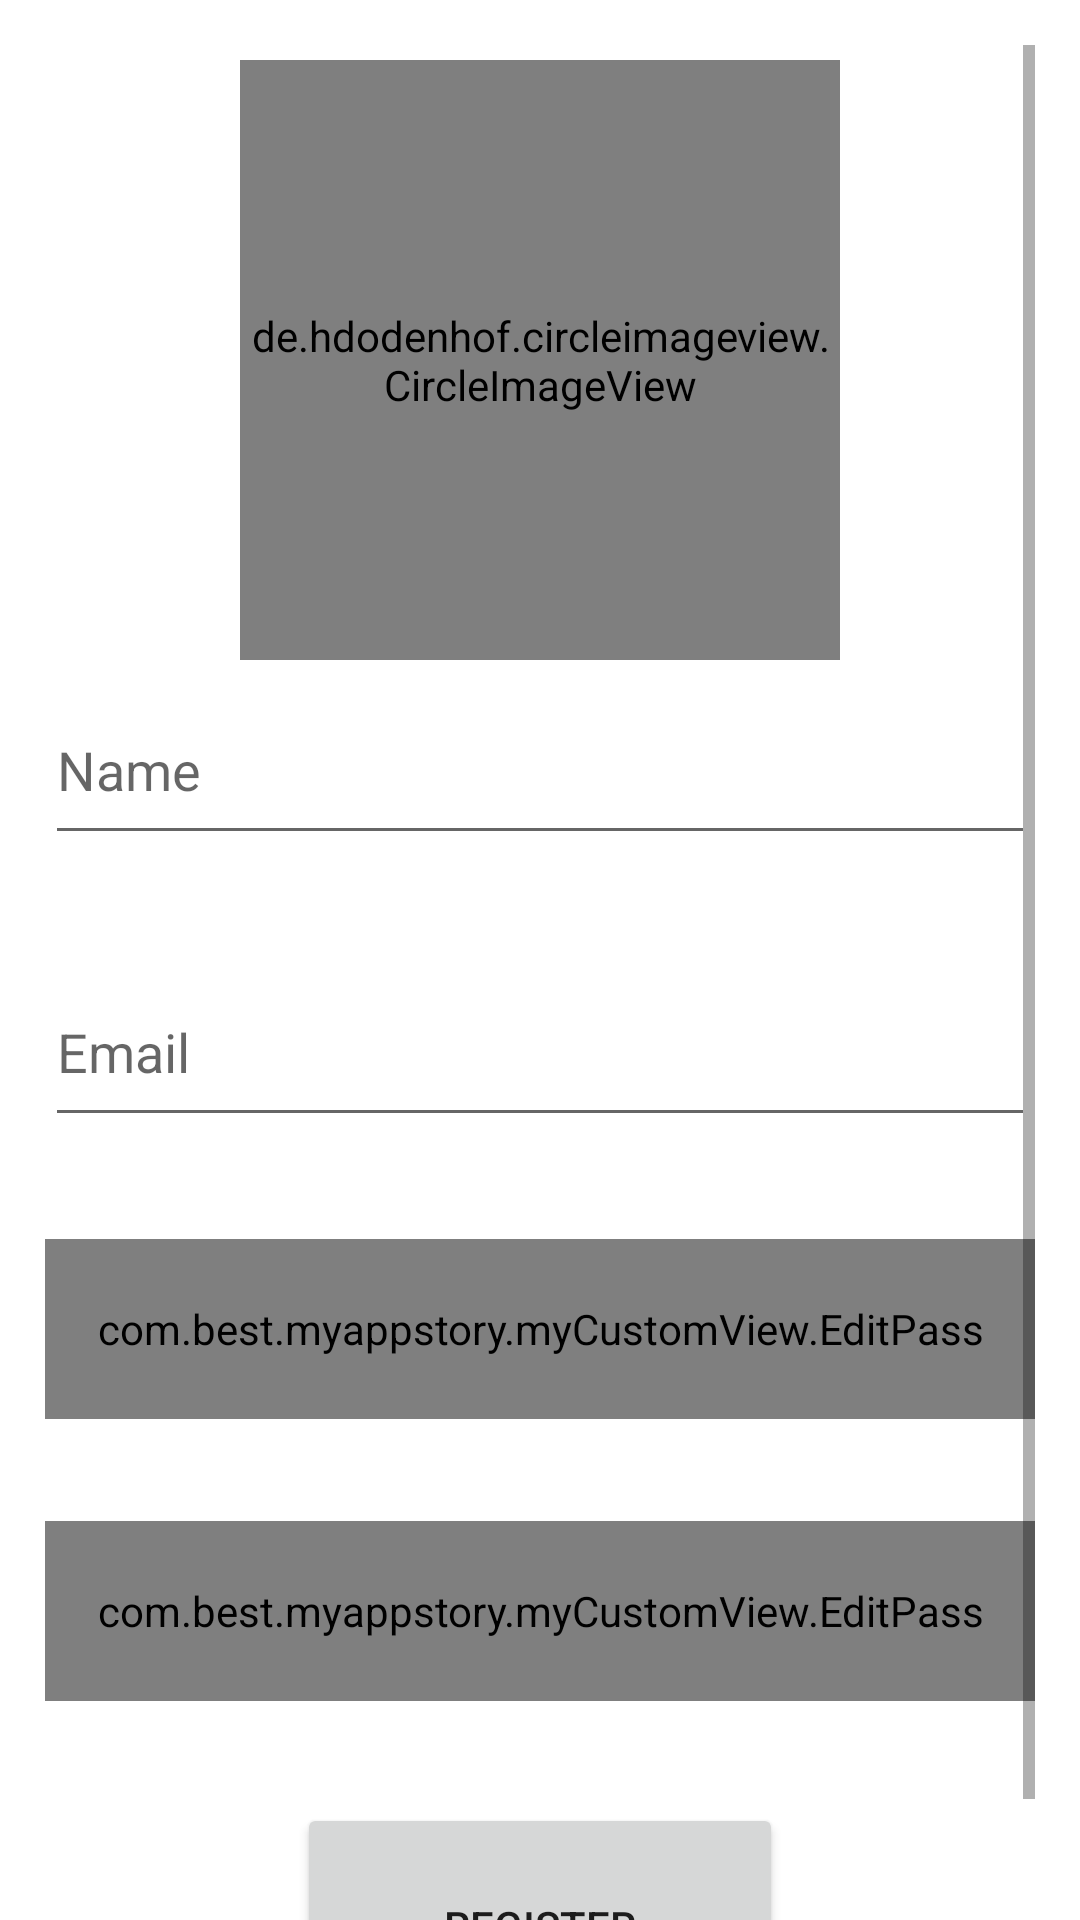

The Android layout XML behind this screen, and the referenced resources:
<!-- AndroidManifest.xml: application theme Theme.MyAppStory -->
<!-- res/layout/activity_register.xml -->
<?xml version="1.0" encoding="utf-8"?>
<androidx.constraintlayout.widget.ConstraintLayout
    xmlns:android="http://schemas.android.com/apk/res/android"
    xmlns:tools="http://schemas.android.com/tools"
    xmlns:app="http://schemas.android.com/apk/res-auto"
    android:layout_width="match_parent"
    android:layout_height="match_parent"
    android:paddingStart="15dp"
    android:paddingEnd="15dp"
    android:paddingTop="15dp"
    tools:context=".myAct.RegisterAct">

    <ProgressBar
        android:id="@+id/load_register"
        android:layout_width="wrap_content"
        android:layout_height="wrap_content"
        android:visibility="gone"
        app:layout_constraintBottom_toBottomOf="parent"
        app:layout_constraintEnd_toEndOf="parent"
        app:layout_constraintStart_toStartOf="parent"
        app:layout_constraintTop_toTopOf="parent"
        tools:visibility="visible" />

    <ScrollView
        android:layout_width="match_parent"
        android:layout_height="wrap_content"
        app:layout_constraintBottom_toBottomOf="parent"
        app:layout_constraintEnd_toEndOf="parent"
        app:layout_constraintStart_toStartOf="parent"
        app:layout_constraintTop_toTopOf="parent">

        <LinearLayout
            android:id="@+id/layout_register_info"
            android:layout_width="match_parent"
            android:layout_height="wrap_content"
            android:orientation="vertical">

            <de.hdodenhof.circleimageview.CircleImageView
                android:id="@+id/iv_photo"
                android:layout_width="200dp"
                android:layout_height="200dp"
                android:layout_gravity="center_horizontal"
                android:layout_marginTop="5dp"
                android:layout_marginBottom="5dp"
                app:civ_border_width="2dp"
                app:civ_border_color="@color/blue_dark"
                android:src="@drawable/my_picture" />

            <EditText
                android:id="@+id/ed_register_name"
                android:transitionName="name"
                android:layout_width="match_parent"
                android:layout_height="60dp"
                android:hint="@string/name_string"
                android:inputType="textPersonName" />

            <TextView
                android:id="@+id/tv_name_alert"
                android:layout_width="match_parent"
                android:layout_height="wrap_content"
                android:layout_marginBottom="15dp"
                android:textColor="@color/red"
                android:visibility="visible" />

            <EditText
                android:id="@+id/ed_register_email"
                android:transitionName="email"
                android:layout_width="match_parent"
                android:layout_height="60dp"
                android:hint="@string/email_string"
                android:inputType="textEmailAddress" />

            <TextView
                android:id="@+id/tv_email_alert"
                android:layout_width="match_parent"
                android:layout_height="wrap_content"
                android:layout_marginBottom="15dp"
                android:textColor="@color/red"
                android:visibility="visible" />

            <com.best.myappstory.myCustomView.EditPass
                android:id="@+id/ed_register_password"
                android:transitionName="password"
                android:layout_width="match_parent"
                android:layout_height="60dp"
                android:hint="@string/password_string"
                android:inputType="textPassword" />

            <TextView
                android:id="@+id/tv_password_alert"
                android:layout_width="match_parent"
                android:layout_height="wrap_content"
                android:layout_marginBottom="15dp"
                android:textColor="@color/red"
                android:visibility="visible" />

            <com.best.myappstory.myCustomView.EditPass
                android:id="@+id/ed_register_password_confirmation"
                android:transitionName="password"
                android:layout_width="match_parent"
                android:layout_height="60dp"
                android:hint="@string/confirm_password_string"
                android:inputType="textPassword" />

            <TextView
                android:id="@+id/tv_password2_alert"
                android:layout_width="match_parent"
                android:layout_height="wrap_content"
                android:layout_marginBottom="15dp"
                android:textColor="@color/red"
                android:visibility="visible" />

            <Button
                android:id="@+id/btn_register"
                android:transitionName="regbutton"
                android:layout_width="162dp"
                android:layout_height="82dp"
                android:layout_gravity="center_horizontal"
                android:text="@string/register_string" />
        </LinearLayout>
    </ScrollView>


</androidx.constraintlayout.widget.ConstraintLayout>
<!-- resources referenced by this layout -->
<resources>
  <color name="blue_dark">#192655</color>
  <color name="red">#FF0000</color>
  <!-- drawable my_picture: jpeg bitmap (drawable, 83496 bytes) -->
  <string name="confirm_password_string">Confirm Password</string>
  <string name="email_string">Email</string>
  <string name="name_string">Name</string>
  <string name="password_string">Password</string>
  <string name="register_string">Register</string>
  <style name="Theme.MyAppStory" parent="Base.Theme.MyAppStory" />
  <style name="Base.Theme.MyAppStory" parent="Theme.MaterialComponents.DayNight.DarkActionBar">
          
          <item name="colorPrimary">@color/blue</item>
          <item name="colorPrimaryVariant">@color/blue_dark</item>
          <item name="colorOnPrimary">@color/white</item>
          
          <item name="colorSecondary">@color/teal_200</item>
          <item name="colorSecondaryVariant">@color/teal_700</item>
          <item name="colorOnSecondary">@color/black</item>
          
          <item name="android:statusBarColor">?attr/colorPrimaryVariant</item>
          
  
          <item name="android:windowActivityTransitions">true</item>
          <item name="android:windowEnterTransition">@android:transition/move</item>
          <item name="android:windowExitTransition">@android:transition/move</item>
      </style>
  <color name="blue">#3876BF</color>
  <color name="white">#FFFFFFFF</color>
  <color name="teal_200">#FF03DAC5</color>
  <color name="teal_700">#FF018786</color>
  <color name="black">#FF000000</color>
</resources>
